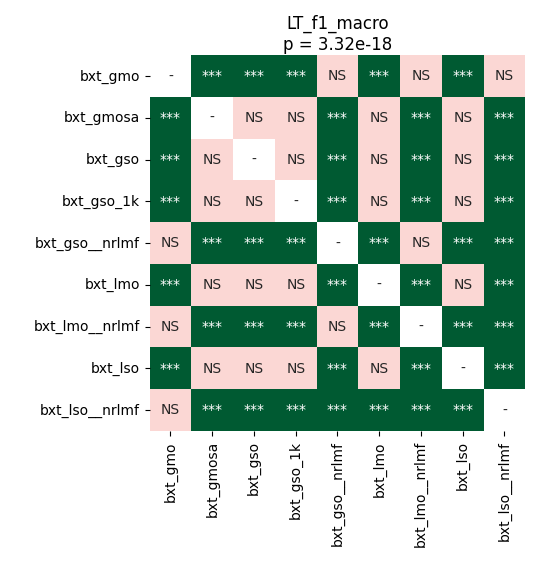

Source data for this figure (header and first rows):
	bxt_gmo	bxt_gmosa	bxt_gso	bxt_gso_1k	bxt_gso__nrlmf	bxt_lmo	bxt_lmo__nrlmf	bxt_lso	bxt_lso__nrlmf
bxt_gmo	1.0	5.231584821428571e-05	5.231584821428571e-05	5.231584821428571e-05	0.05795	5.231584821428571e-05	0.05795	5.231584821428571e-05	0.491
bxt_gmosa	5.231584821428571e-05	1.0	0.2177	0.2537	5.231584821428571e-05	0.8603	5.231584821428571e-05	0.4405	5.231584821428571e-05
bxt_gso	5.231584821428571e-05	0.2177	1.0	0.185	5.231584821428571e-05	0.3459	5.231584821428571e-05	0.185	5.231584821428571e-05
bxt_gso_1k	5.231584821428571e-05	0.2537	0.185	1.0	5.231584821428571e-05	0.185	5.231584821428571e-05	0.1346	5.231584821428571e-05
bxt_gso__nrlmf	0.05795	5.231584821428571e-05	5.231584821428571e-05	5.231584821428571e-05	1.0	5.231584821428571e-05	0.6876	5.231584821428571e-05	5.231584821428571e-05
bxt_lmo	5.231584821428571e-05	0.8603	0.3459	0.185	5.231584821428571e-05	1.0	5.231584821428571e-05	0.4224	5.231584821428571e-05
bxt_lmo__nrlmf	0.05795	5.231584821428571e-05	5.231584821428571e-05	5.231584821428571e-05	0.6876	5.231584821428571e-05	1.0	5.231584821428571e-05	0.0004994
bxt_lso	5.231584821428571e-05	0.4405	0.185	0.1346	5.231584821428571e-05	0.4224	5.231584821428571e-05	1.0	5.231584821428571e-05
bxt_lso__nrlmf	0.491	5.231584821428571e-05	5.231584821428571e-05	5.231584821428571e-05	5.231584821428571e-05	5.231584821428571e-05	0.0004994	5.231584821428571e-05	1.0
